4-way image classification set "dataset" from GitHub (akifsari-dev/derin_ogrenme); label vocabulary: address, company, date, total.

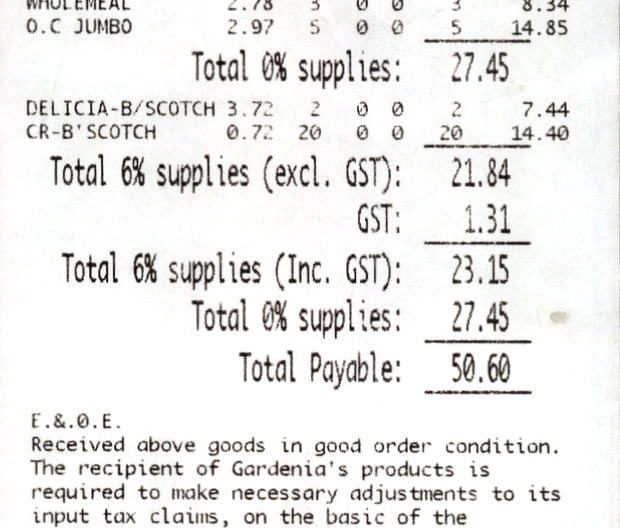
Label: total

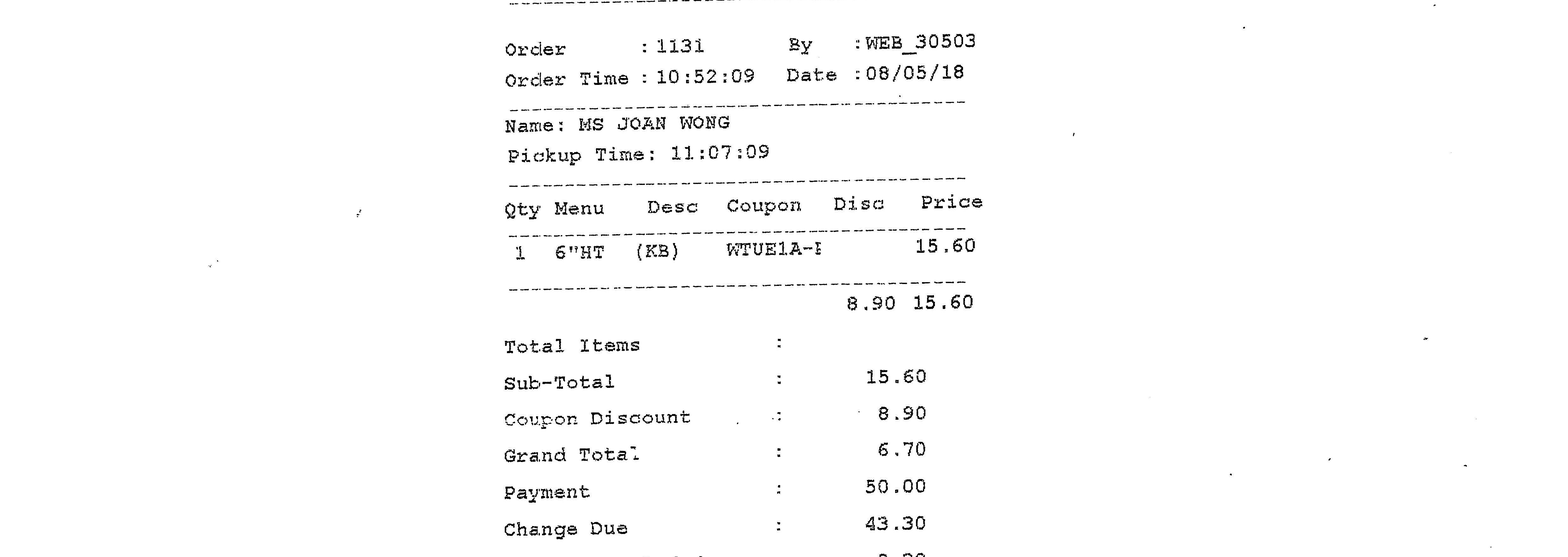
Label: date

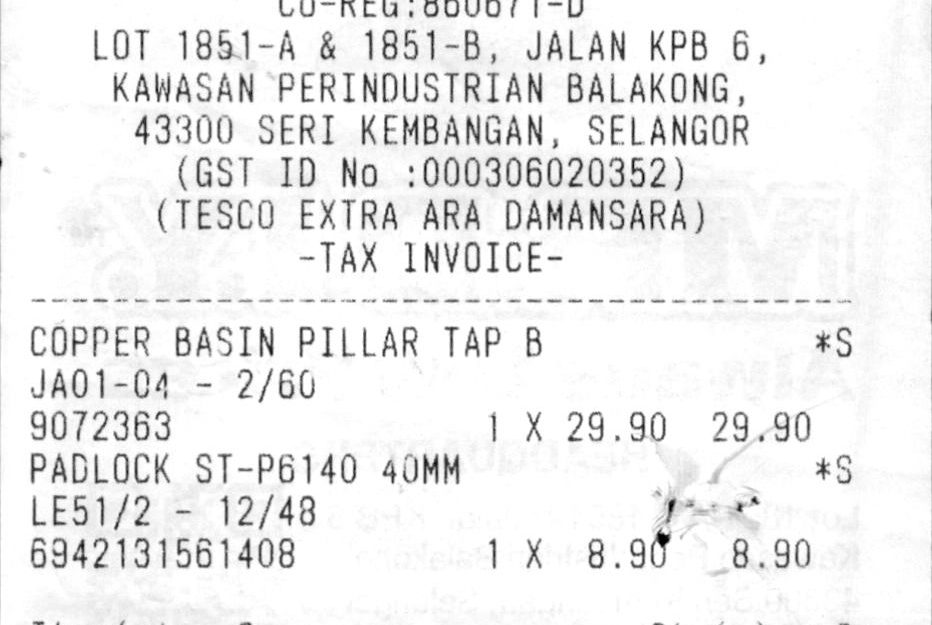
Label: date

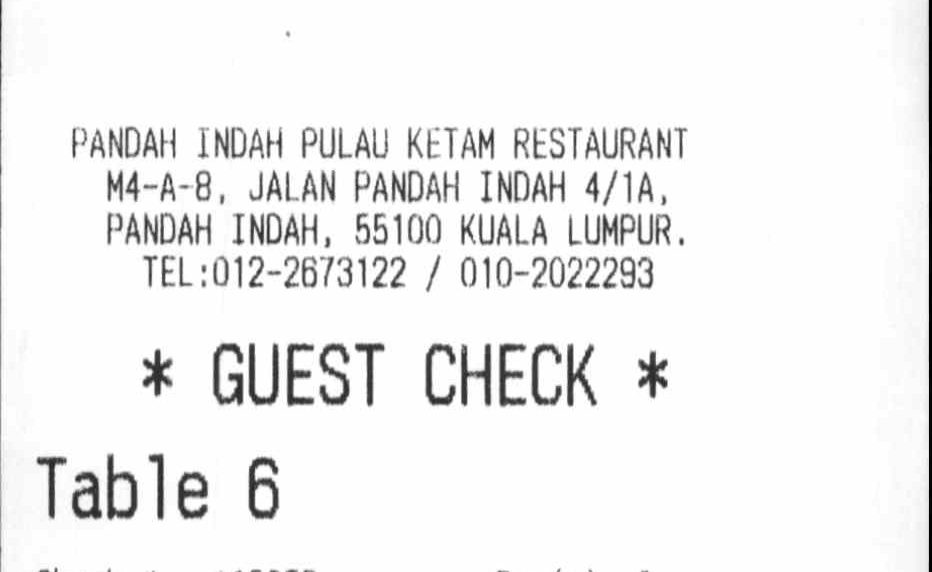
Label: address

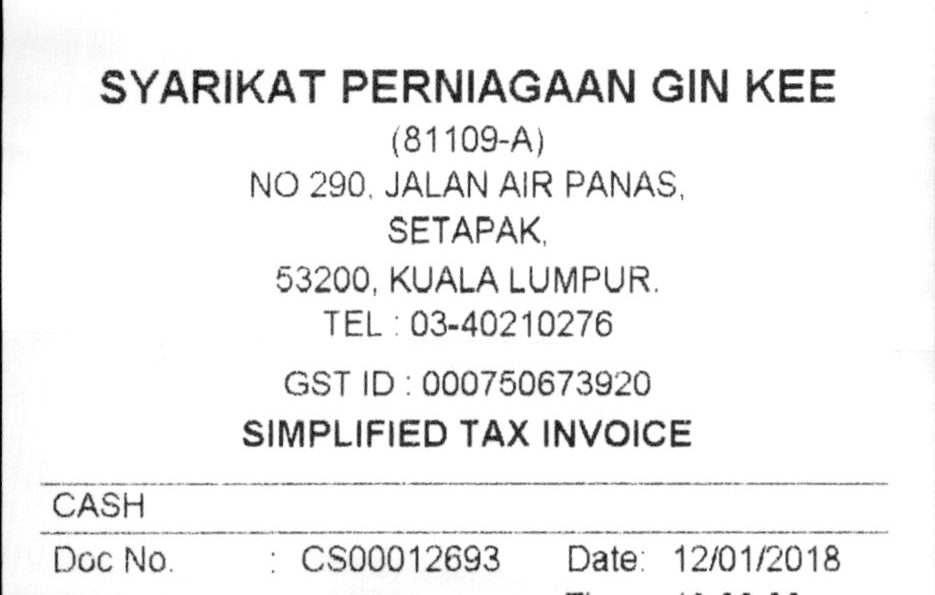
Label: address

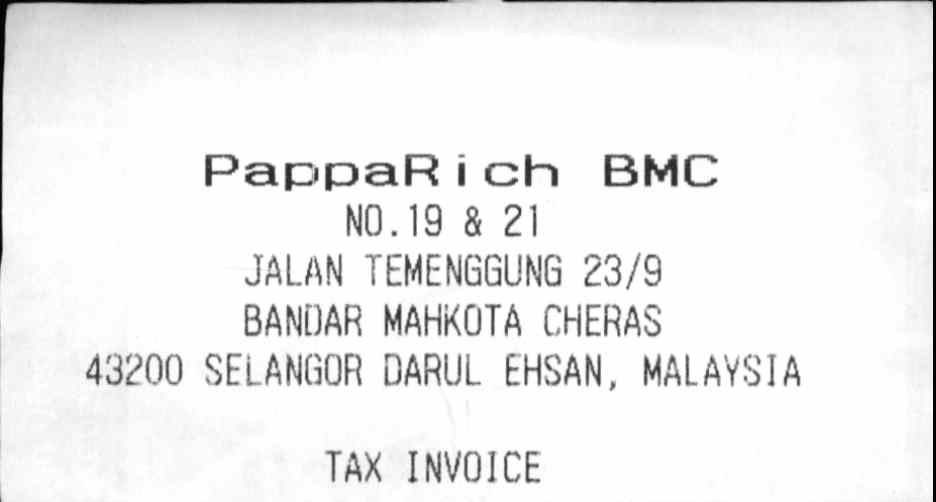
Label: company
